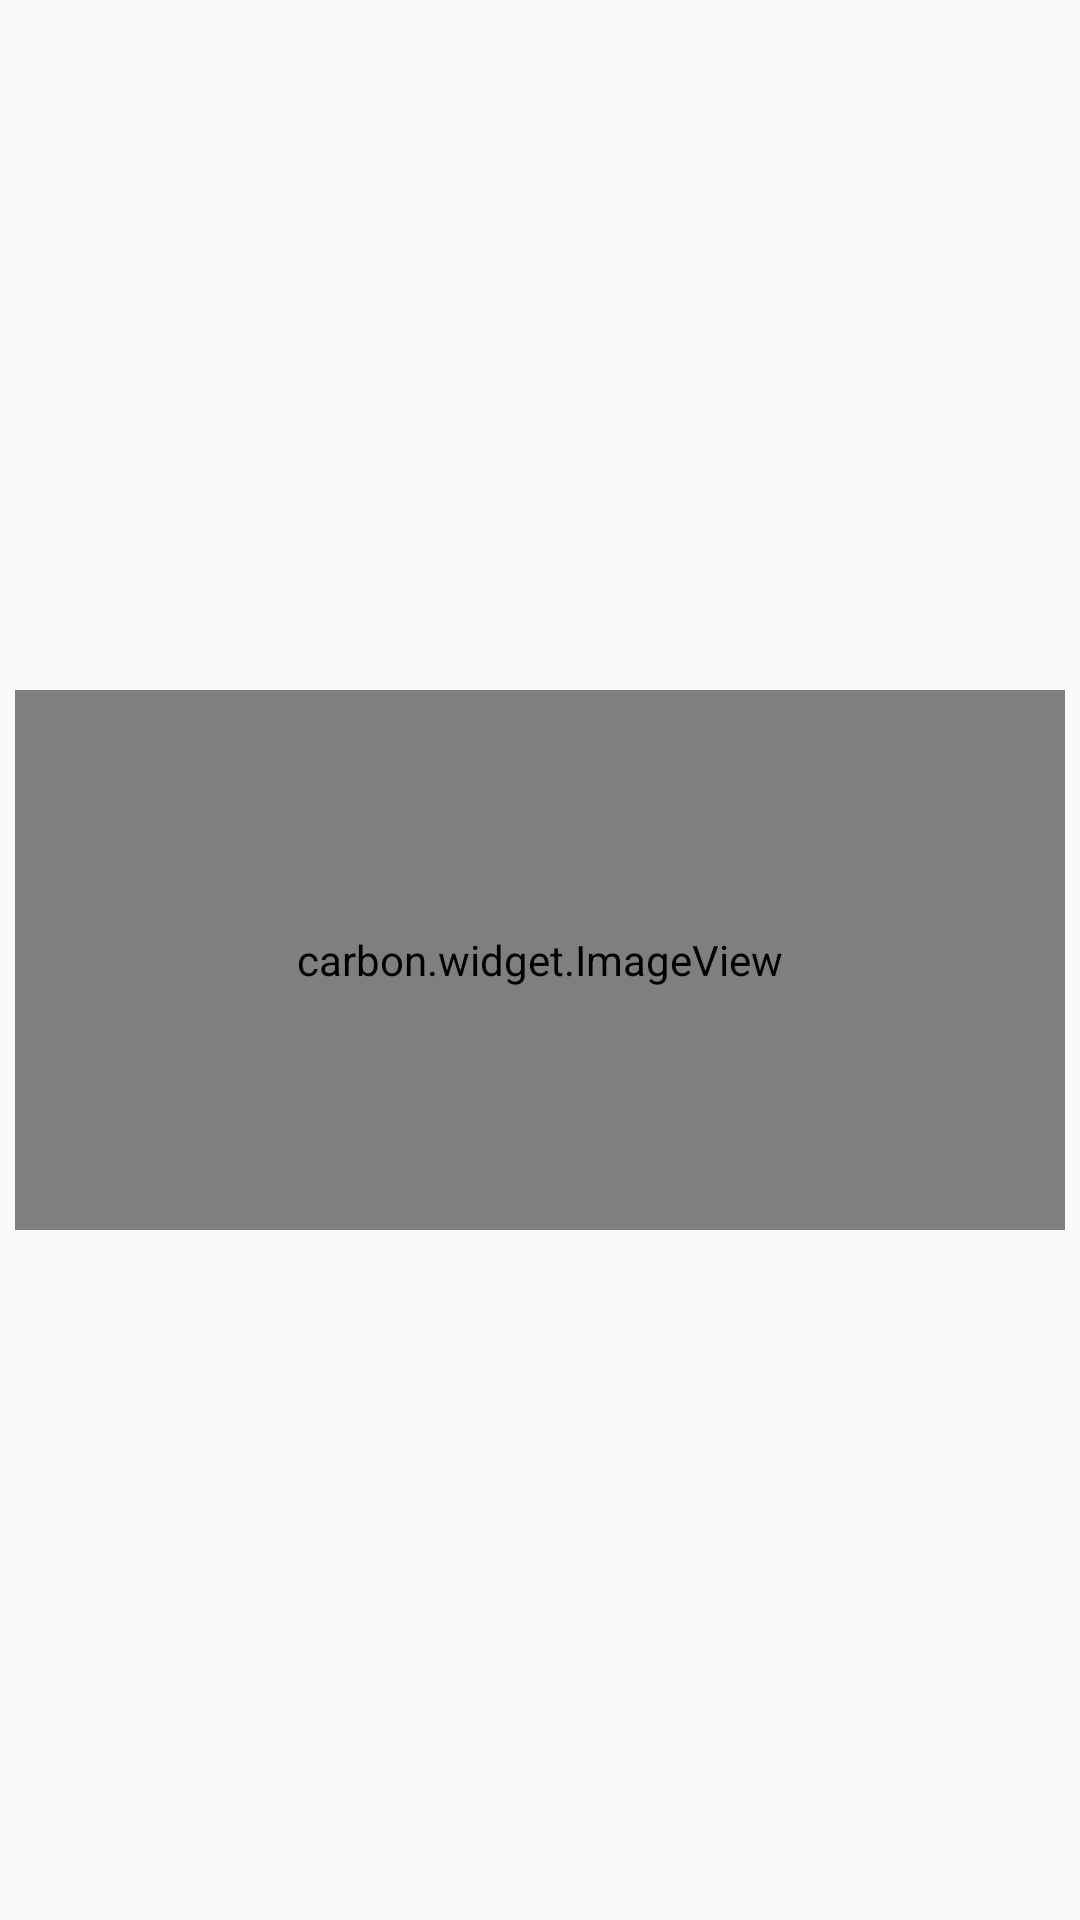

Here is an Android app screen rendered from its layout file. Give the layout XML and the strings, colors and styles it references.
<!-- AndroidManifest.xml: application theme Theme.TestPipeLine -->
<!-- res/layout/category_row.xml -->
<?xml version="1.0" encoding="utf-8"?>
<androidx.constraintlayout.widget.ConstraintLayout xmlns:android="http://schemas.android.com/apk/res/android"
    xmlns:app="http://schemas.android.com/apk/res-auto"
    xmlns:tools="http://schemas.android.com/tools"
    android:layout_width="match_parent"
    android:padding="5dp"
    android:layout_height="wrap_content">


    <carbon.widget.ImageView
        android:id="@+id/category"
        android:layout_width="match_parent"
        android:layout_height="180dp"
        android:layout_gravity="center"
        android:adjustViewBounds="true"
        android:scaleType="center"
        app:carbon_cornerRadius="5dp"
        app:carbon_rippleColor="@color/gray_1"
        app:carbon_rippleRadius="5dp"
        app:carbon_stroke="@color/gray_1"
        app:carbon_strokeWidth="1dp"
        app:layout_constraintBottom_toBottomOf="parent"
        app:layout_constraintEnd_toEndOf="parent"
        app:layout_constraintStart_toStartOf="parent"
        app:layout_constraintTop_toTopOf="parent"
        tools:srcCompat="@tools:sample/avatars" />

    <TextView
        android:id="@+id/caname"
        android:layout_width="0dp"
        android:textAlignment="center"
        android:layout_marginTop="10dp"
        android:layout_height="wrap_content"
        app:layout_constraintEnd_toEndOf="@+id/category"
        app:layout_constraintStart_toStartOf="parent"
        app:layout_constraintTop_toBottomOf="@+id/category" />
</androidx.constraintlayout.widget.ConstraintLayout>
<!-- resources referenced by this layout -->
<resources>
  <color name="gray_1">#979797</color>
  <style name="Theme.TestPipeLine" parent="Theme.AppCompat.DayNight.NoActionBar">
          
          
      </style>
</resources>
